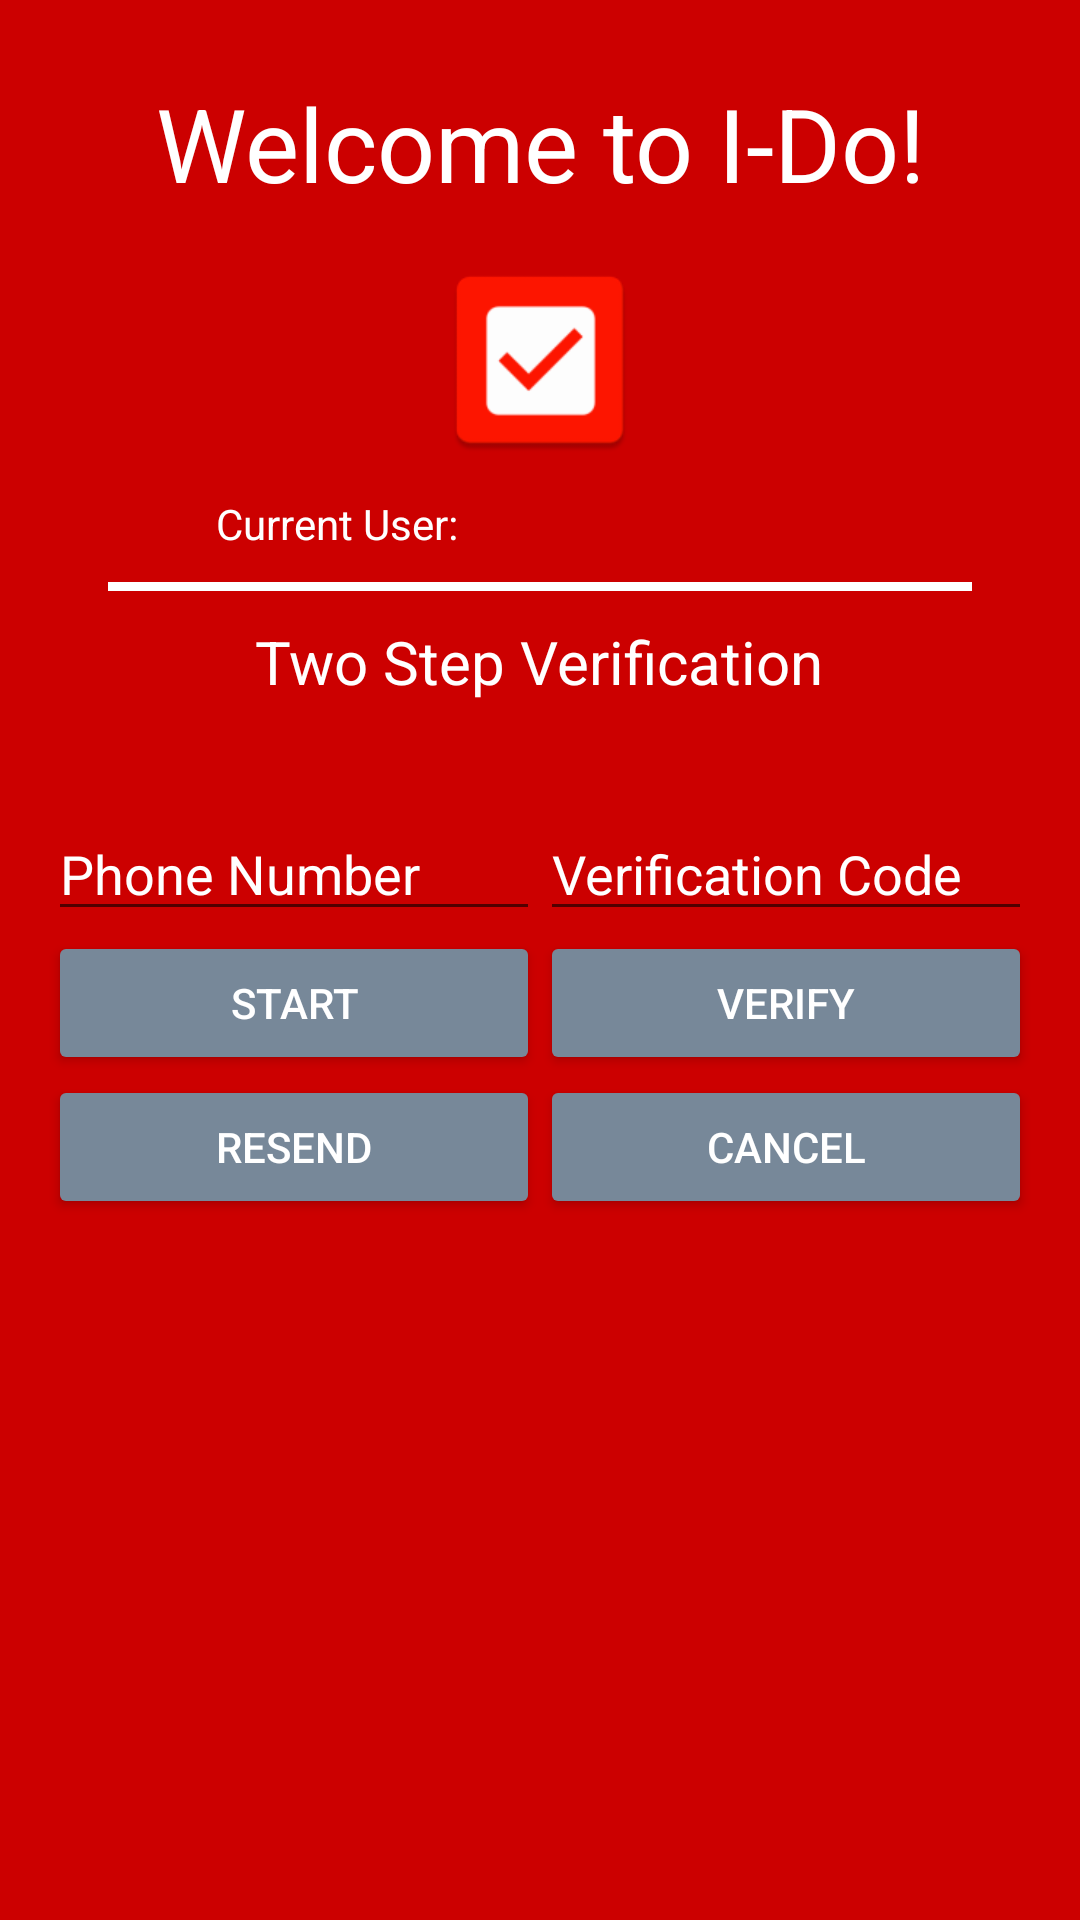

The Android layout XML behind this screen, and the referenced resources:
<!-- AndroidManifest.xml: application theme AppTheme -->
<!-- res/layout/activity_sms_verify.xml -->
<LinearLayout xmlns:android="http://schemas.android.com/apk/res/android"
    xmlns:app="http://schemas.android.com/apk/res-auto"
    android:id="@+id/main_layout"
    android:layout_width="match_parent"
    android:layout_height="match_parent"
    android:background="@color/colorPrimary"
    android:paddingTop="25dp"
    android:orientation="vertical">

    <LinearLayout
        android:layout_width="match_parent"
        android:layout_height="wrap_content"
        android:gravity="center_horizontal"
        android:orientation="vertical">
        <TextView
            android:id="@+id/textView3"
            android:layout_width="match_parent"
            android:layout_height="50dp"
            android:text="@string/welcome_message"
            android:textAlignment="center"
            android:textColor="@color/white"
            android:textAppearance="@style/TextAppearance.AppCompat.Display1" />

        <ImageView
            android:id="@+id/imageView"
            android:contentDescription="@string/logo"
            android:layout_width="match_parent"
            android:layout_height="90dp"
            android:paddingBottom="10dp"
            android:paddingTop="10dp"
            app:srcCompat="@mipmap/ic_launcher" />

        <LinearLayout
            android:layout_width="match_parent"
            android:layout_height="wrap_content"
            android:weightSum="1"
            android:layout_marginBottom="10dp"
            android:orientation="horizontal">
            <View
                android:layout_width="0dp"
                android:layout_height="match_parent"
                android:layout_weight="0.2" />
            <TextView
                android:id="@+id/user_field_text"
                android:layout_height="wrap_content"
                android:layout_weight="0.3"
                android:layout_width="0dp"
                android:textColor="@color/white"
                android:text="@string/user_id"/>
            <TextView
                android:id="@+id/user_field"
                android:layout_height="wrap_content"
                android:layout_weight="0.5"
                android:layout_width="0dp"
                android:textColor="@color/white"/>
        </LinearLayout>

        <LinearLayout
            android:layout_width="match_parent"
            android:layout_height="wrap_content"
            android:weightSum="1"
            android:layout_marginBottom="10dp"
            android:orientation="horizontal">

            <View
                android:layout_width="0dp"
                android:layout_height="match_parent"
                android:layout_weight="0.1" />

            <View
                android:layout_width="0dp"
                android:layout_height="3dp"
                android:background="@color/white"
                android:layout_weight="0.8" />
        </LinearLayout>

        <TextView
            android:id="@+id/title_text"
            android:layout_width="wrap_content"
            android:layout_height="wrap_content"
            android:textSize="20sp"
            android:layout_marginBottom="@dimen/title_bottom_margin"
            android:text="@string/phone_title_text"
            android:textAlignment="center"
            android:textColor="@color/white" />

        <TextView
            android:id="@+id/detail"
            android:layout_width="match_parent"
            android:layout_height="wrap_content"
            android:textAlignment="center"
            android:textColor="@color/white" />

    </LinearLayout>


        <LinearLayout
            android:id="@+id/phone_auth_fields"
            android:layout_width="fill_parent"
            android:layout_height="wrap_content"
            android:orientation="vertical"
            android:paddingLeft="16dp"
            android:paddingRight="16dp">

            <LinearLayout
                android:layout_width="match_parent"
                android:layout_height="wrap_content"
                android:orientation="horizontal"
                android:weightSum="2.0">

                <EditText
                    android:id="@+id/field_phone_number"
                    android:layout_width="0dp"
                    android:layout_height="wrap_content"
                    android:hint="@string/hint_phone_number"
                    android:textColorHint="@color/white"
                    android:layout_weight="1.0"
                    android:inputType="phone"/>

                <EditText
                    android:id="@+id/field_verification_code"
                    android:layout_width="0dp"
                    android:layout_height="wrap_content"
                    android:hint="@string/hint_verification_code"
                    android:textColorHint="@color/white"
                    android:layout_weight="1.0"
                    android:inputType="number"/>

            </LinearLayout>

            <LinearLayout
                android:layout_width="match_parent"
                android:layout_height="wrap_content"
                android:orientation="horizontal"
                android:weightSum="2.0">

                <Button
                    android:id="@+id/button_start_verification"
                    style="@style/Widget.AppCompat.Button"
                    android:layout_width="0dp"
                    android:layout_height="wrap_content"
                    android:layout_weight="1.0"
                    android:text="@string/start_phone_auth"
                    android:theme="@style/ThemeOverlay.MyDarkButton" />

                <Button
                    android:theme="@style/ThemeOverlay.MyDarkButton"
                    android:id="@+id/button_verify_phone"
                    android:layout_width="0dp"
                    android:layout_height="wrap_content"
                    android:layout_weight="1.0"
                    android:text="@string/verify_phone_auth"/>
            </LinearLayout>

            <LinearLayout
                android:layout_width="match_parent"
                android:layout_height="wrap_content"
                android:orientation="horizontal"
                android:weightSum="2.0">
                <Button
                    android:theme="@style/ThemeOverlay.MyDarkButton"
                    android:id="@+id/button_resend"
                    android:layout_width="0dp"
                    android:layout_height="wrap_content"
                    android:layout_weight="1.0"
                    android:text="@string/resend_phone_auth"/>

                <Button
                    android:theme="@style/ThemeOverlay.MyDarkButton"
                    android:id="@+id/button_cancel"
                    android:layout_width="0dp"
                    android:layout_height="wrap_content"
                    android:layout_weight="1.0"
                    android:text="@string/cancel"/>
            </LinearLayout>

        </LinearLayout>




</LinearLayout>
<!-- resources referenced by this layout -->
<resources>
  <color name="colorPrimary">#cc0000</color>
  <color name="white">#FFFFFF</color>
  <dimen name="title_bottom_margin">16dp</dimen>
  <!-- mipmap ic_launcher: png bitmap (mipmap-hdpi, 1283 bytes) -->
  <string name="cancel">Cancel</string>
  <string name="hint_phone_number">Phone Number</string>
  <string name="hint_verification_code">Verification Code</string>
  <string name="logo">I-Do logo</string>
  <string name="phone_title_text">Two Step Verification</string>
  <string name="resend_phone_auth">Resend</string>
  <string name="start_phone_auth">Start</string>
  <string name="user_id">Current User:</string>
  <string name="verify_phone_auth">Verify</string>
  <string name="welcome_message">Welcome to I-Do!</string>
  <style name="ThemeOverlay.MyDarkButton" parent="ThemeOverlay.AppCompat.Dark">
          <item name="colorButtonNormal">@color/colorAccent</item>
          <item name="android:layout_marginRight">4dp</item>
          <item name="android:layout_marginLeft">4dp</item>
          <item name="android:textColor">@android:color/white</item>
      </style>
  <style name="AppTheme" parent="Theme.AppCompat.Light.DarkActionBar">
          
          <item name="windowNoTitle">true</item>
          <item name="colorPrimary">@color/colorPrimary</item>
          <item name="windowActionBar">false</item>
          <item name="colorPrimaryDark">@color/colorPrimaryDark</item>
          <item name="colorAccent">@color/colorAccent</item>
      </style>
  <color name="colorAccent">#778899</color>
  <color name="colorPrimaryDark"> #cc0000</color>
</resources>
